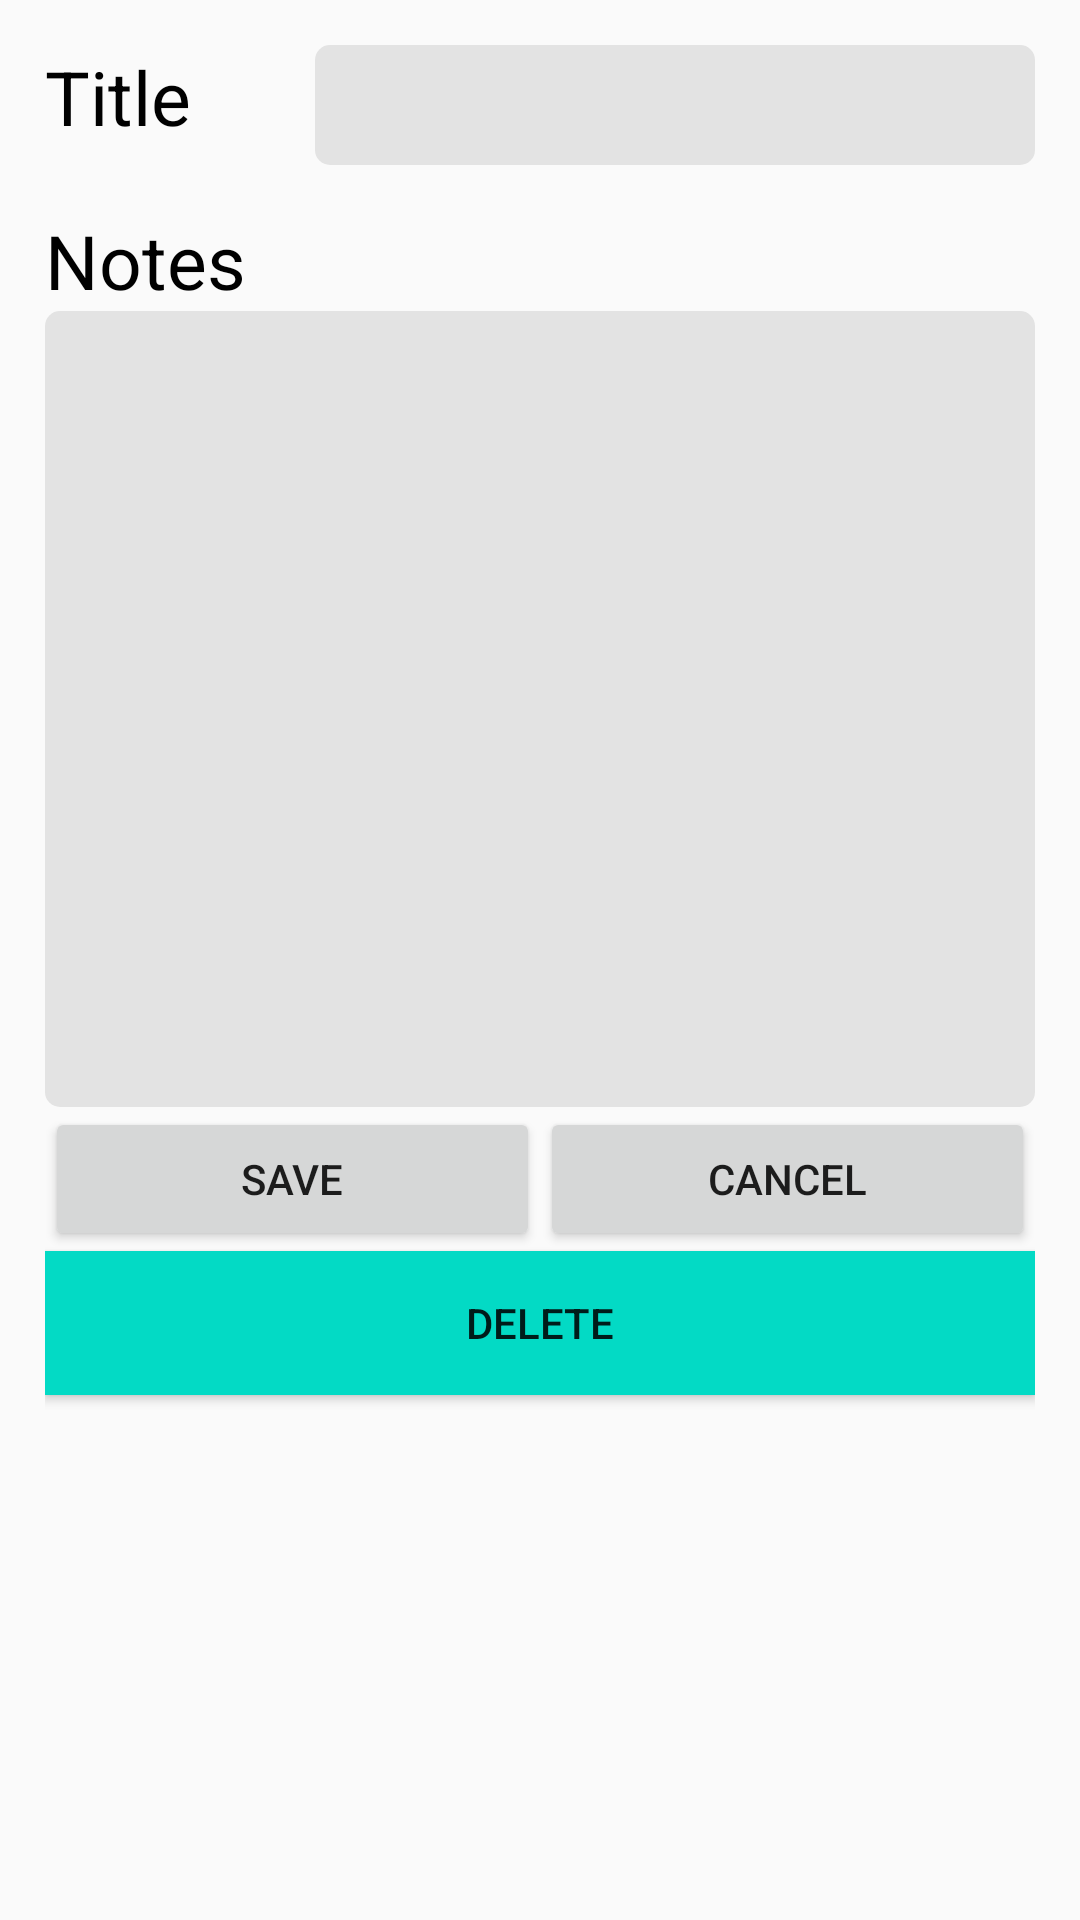

Produce the Android XML layout that renders to this screen, including the resource entries it uses.
<!-- AndroidManifest.xml: application theme AppTheme -->
<!-- res/layout/dialog_fragment_edit_todo.xml -->
<?xml version="1.0" encoding="utf-8"?>
<RelativeLayout xmlns:android="http://schemas.android.com/apk/res/android"
    android:layout_width="match_parent"
    android:layout_height="match_parent"
    android:background="@drawable/dialog_background"
    android:orientation="vertical"
    android:padding="15dp">

    <LinearLayout
        android:id="@+id/title_text_layout"
        android:layout_width="match_parent"
        android:layout_height="wrap_content"
        android:layout_marginBottom="15dp"
        android:orientation="horizontal">

        <TextView
            android:id="@+id/title_textview"
            style="@style/label_text"
            android:layout_width="0dp"
            android:layout_height="wrap_content"
            android:layout_marginEnd="10dp"
            android:layout_marginRight="10dp"
            android:layout_weight="1"
            android:text="@string/create_title_text" />

        <EditText
            android:id="@+id/title_edit_textview"
            style="@style/edittext_text"
            android:layout_width="0dp"
            android:layout_height="40dp"
            android:layout_weight="3"
            android:background="@drawable/edittext_background"
            android:contentDescription="@string/create_title_descrip"
            android:focusable="true"
            android:gravity="center|start"
            android:inputType="textAutoComplete"
            android:lines="1"
            android:padding="5dp" />
    </LinearLayout>

    <LinearLayout
        android:id="@+id/notes_text_layout"
        android:layout_width="match_parent"
        android:layout_height="wrap_content"
        android:layout_below="@id/title_text_layout"
        android:orientation="vertical">

        <TextView
            android:id="@+id/notes_textview"
            style="@style/label_text"
            android:layout_width="wrap_content"
            android:layout_height="wrap_content"
            android:layout_gravity="start"
            android:text="@string/create_notes_text" />

        <EditText
            android:id="@+id/notes_edit_textview"
            style="@style/edittext_text"
            android:layout_width="match_parent"
            android:layout_height="wrap_content"
            android:background="@drawable/edittext_background"
            android:contentDescription="@string/create_notes_descrip"
            android:focusable="true"
            android:gravity="start"
            android:lines="12"
            android:padding="5dp" />
    </LinearLayout>

    <LinearLayout
        android:id="@+id/buttons_layout"
        android:layout_width="match_parent"
        android:layout_height="wrap_content"
        android:layout_below="@id/notes_text_layout">

        <Button
            android:id="@+id/save_button"
            style="@style/edit_form_button"
            android:contentDescription="@string/save_button_descrip"
            android:text="@string/save_button_text" />

        <Button
            android:id="@+id/cancel_button"
            style="@style/edit_form_button"
            android:contentDescription="@string/cancel_button_descrip"
            android:text="@string/cancel_button_text" />
    </LinearLayout>

    <Button
        android:id="@+id/delete_button"
        android:layout_width="match_parent"
        android:layout_height="wrap_content"
        android:layout_below="@id/buttons_layout"
        android:background="@color/colorAccent"
        android:backgroundTint="@color/colorAccent"
        android:contentDescription="@string/delete_button_descript"
        android:focusable="true"
        android:text="@string/delete_button_text" />
</RelativeLayout>
<!-- resources referenced by this layout -->
<resources>
  <!-- drawable edittext_background (drawable) -->
  <?xml version="1.0" encoding="utf-8"?>
  <shape xmlns:android="http://schemas.android.com/apk/res/android"
      android:padding="10dp"
      android:shape="rectangle">
      <solid android:color="#e3e3e3" />
      <corners
          android:bottomLeftRadius="5dp"
          android:bottomRightRadius="5dp"
          android:topLeftRadius="5dp"
          android:topRightRadius="5dp" />
  </shape>
  <string name="cancel_button_descrip">Cancel </string>
  <string name="cancel_button_text">CANCEL</string>
  <string name="create_notes_descrip">Create Notes</string>
  <string name="create_notes_text">Notes</string>
  <string name="create_title_descrip">Create Title</string>
  <string name="create_title_text">Title</string>
  <string name="delete_button_descript">Delete </string>
  <string name="delete_button_text">DELETE</string>
  <string name="save_button_descrip">Save </string>
  <string name="save_button_text">SAVE</string>
  <style name="edit_form_button">
          <item name="android:layout_width">0dp</item>
          <item name="android:layout_height">wrap_content</item>
          <item name="android:layout_weight">1</item>
          <item name="android:focusable">true</item>
      </style>
  <style name="edittext_text">
          <item name="android:textSize">18dp</item>
          <item name="android:textColor">@android:color/black</item>
      </style>
  <style name="label_text">
          <item name="android:textSize">25dp</item>
          <item name="android:textColor">@android:color/black</item>
      </style>
  <style name="AppTheme" parent="Theme.AppCompat.Light">
          
          <item name="colorPrimary">@color/colorPrimary</item>
          <item name="colorPrimaryDark">@color/colorPrimaryDark</item>
          <item name="colorAccent">@color/colorAccent</item>
      </style>
  <!-- not gathered from this repository: default colours our renderer supplied (Android Studio template values) -->
  <color name="colorPrimary">#FF6200EE</color>
  <color name="colorPrimaryDark">#FF3700B3</color>
  <color name="colorAccent">#FF03DAC5</color>
</resources>
